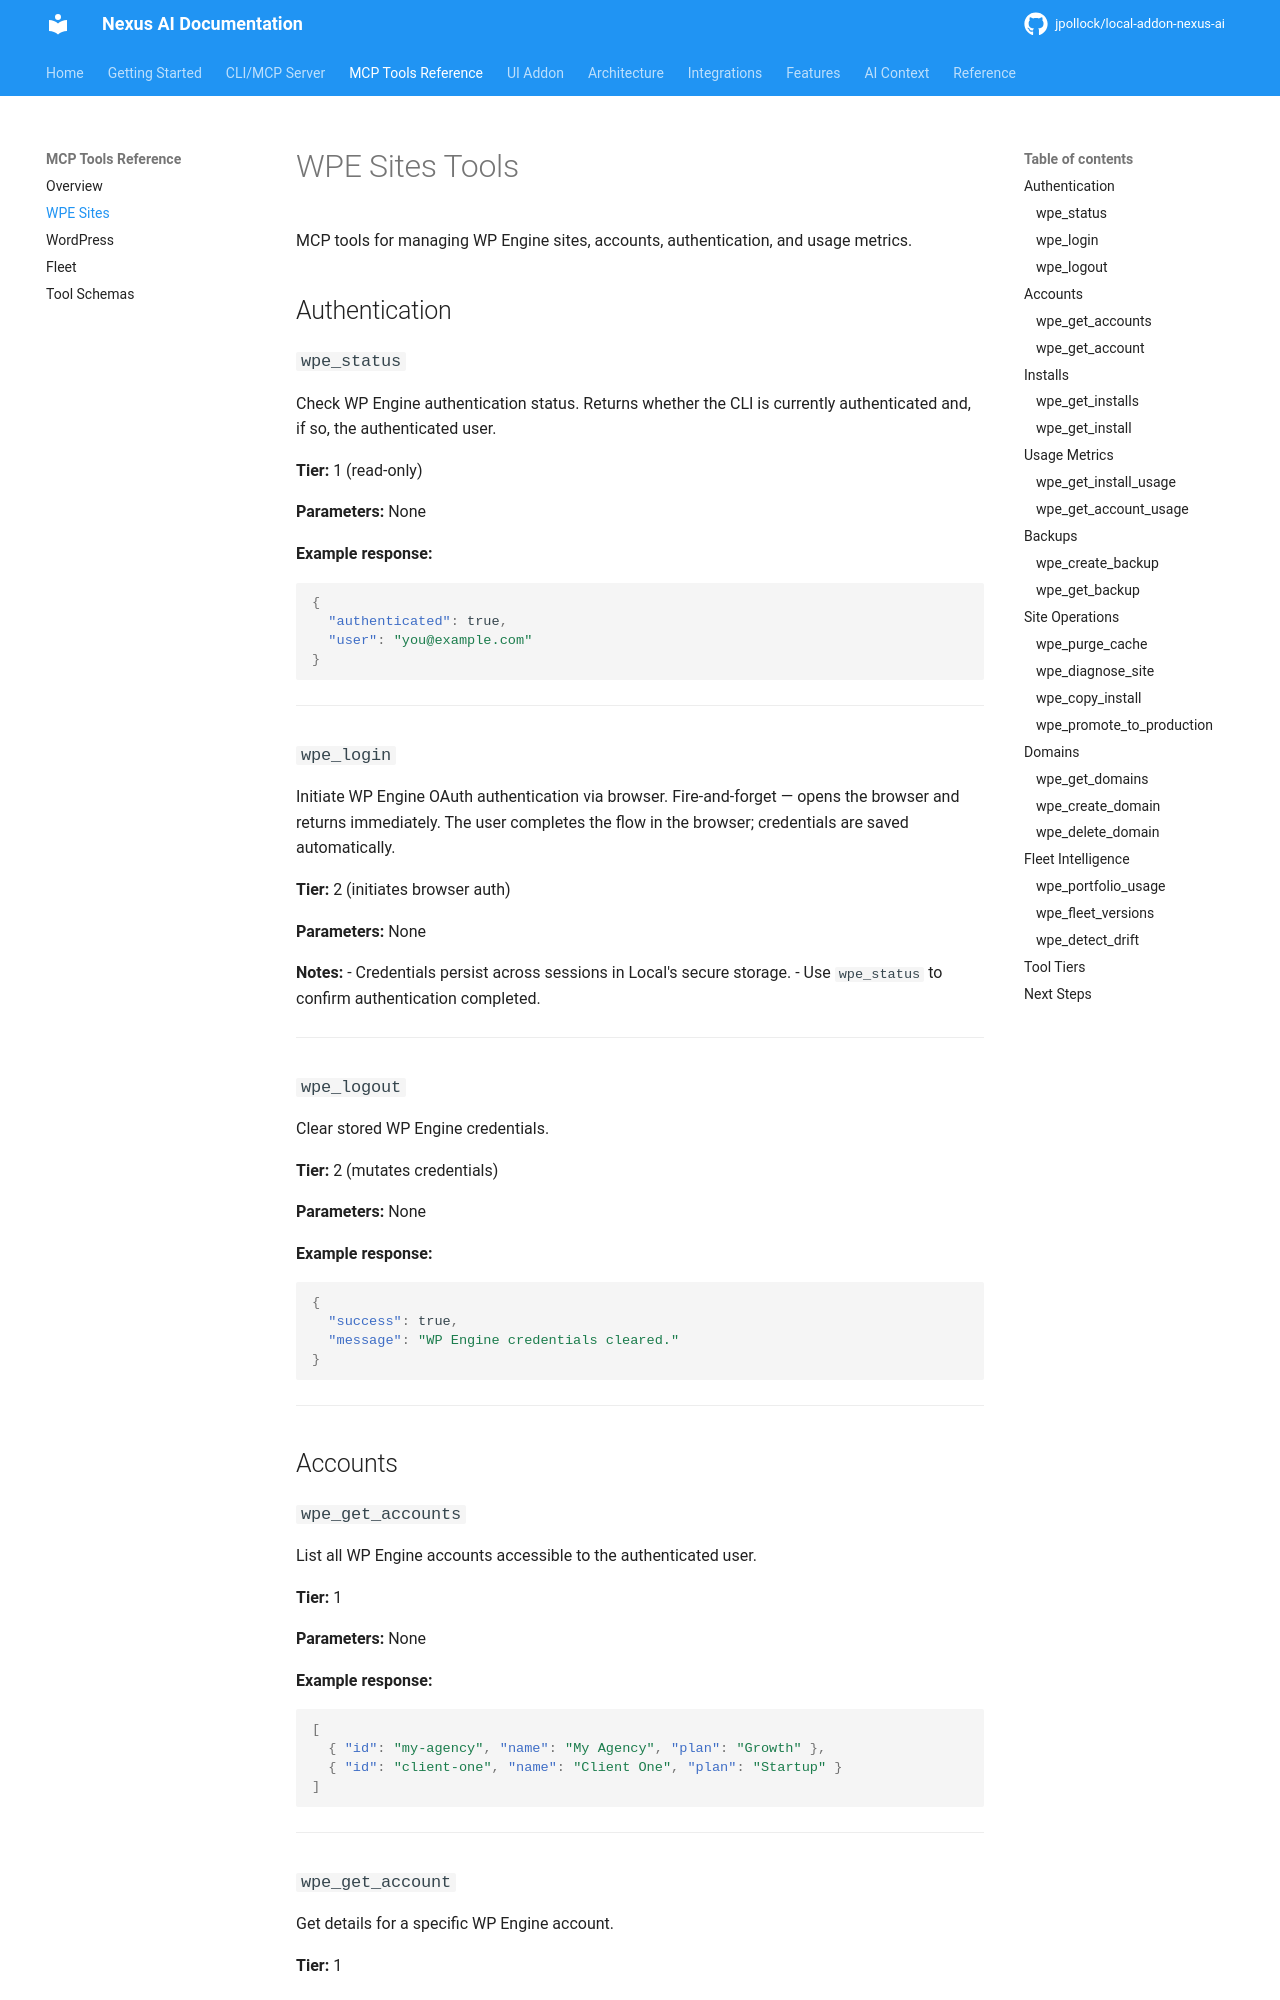

repository: jpollock/local-addon-nexus-ai · page: mcp-tools/wpe-sites/index.html · generator: mkdocs

---
title: WPE Sites Tools
description: MCP tools for WP Engine operations — authentication, installs, backups, usage metrics, and more
keywords: [mcp, wpe, wp engine, installs, accounts, backup, usage, auth]
---

# WPE Sites Tools

MCP tools for managing WP Engine sites, accounts, authentication, and usage metrics.

## Authentication

### `wpe_status`

Check WP Engine authentication status. Returns whether the CLI is currently authenticated and, if so, the authenticated user.

**Tier:** 1 (read-only)

**Parameters:** None

**Example response:**

```json
{
  "authenticated": true,
  "user": "you@example.com"
}
```

---

### `wpe_login`

Initiate WP Engine OAuth authentication via browser. Fire-and-forget — opens the browser and returns immediately. The user completes the flow in the browser; credentials are saved automatically.

**Tier:** 2 (initiates browser auth)

**Parameters:** None

**Notes:**
- Credentials persist across sessions in Local's secure storage.
- Use `wpe_status` to confirm authentication completed.

---

### `wpe_logout`

Clear stored WP Engine credentials.

**Tier:** 2 (mutates credentials)

**Parameters:** None

**Example response:**

```json
{
  "success": true,
  "message": "WP Engine credentials cleared."
}
```

---

## Accounts

### `wpe_get_accounts`

List all WP Engine accounts accessible to the authenticated user.

**Tier:** 1

**Parameters:** None

**Example response:**

```json
[
  { "id": "my-agency", "name": "My Agency", "plan": "Growth" },
  { "id": "client-one", "name": "Client One", "plan": "Startup" }
]
```

---
